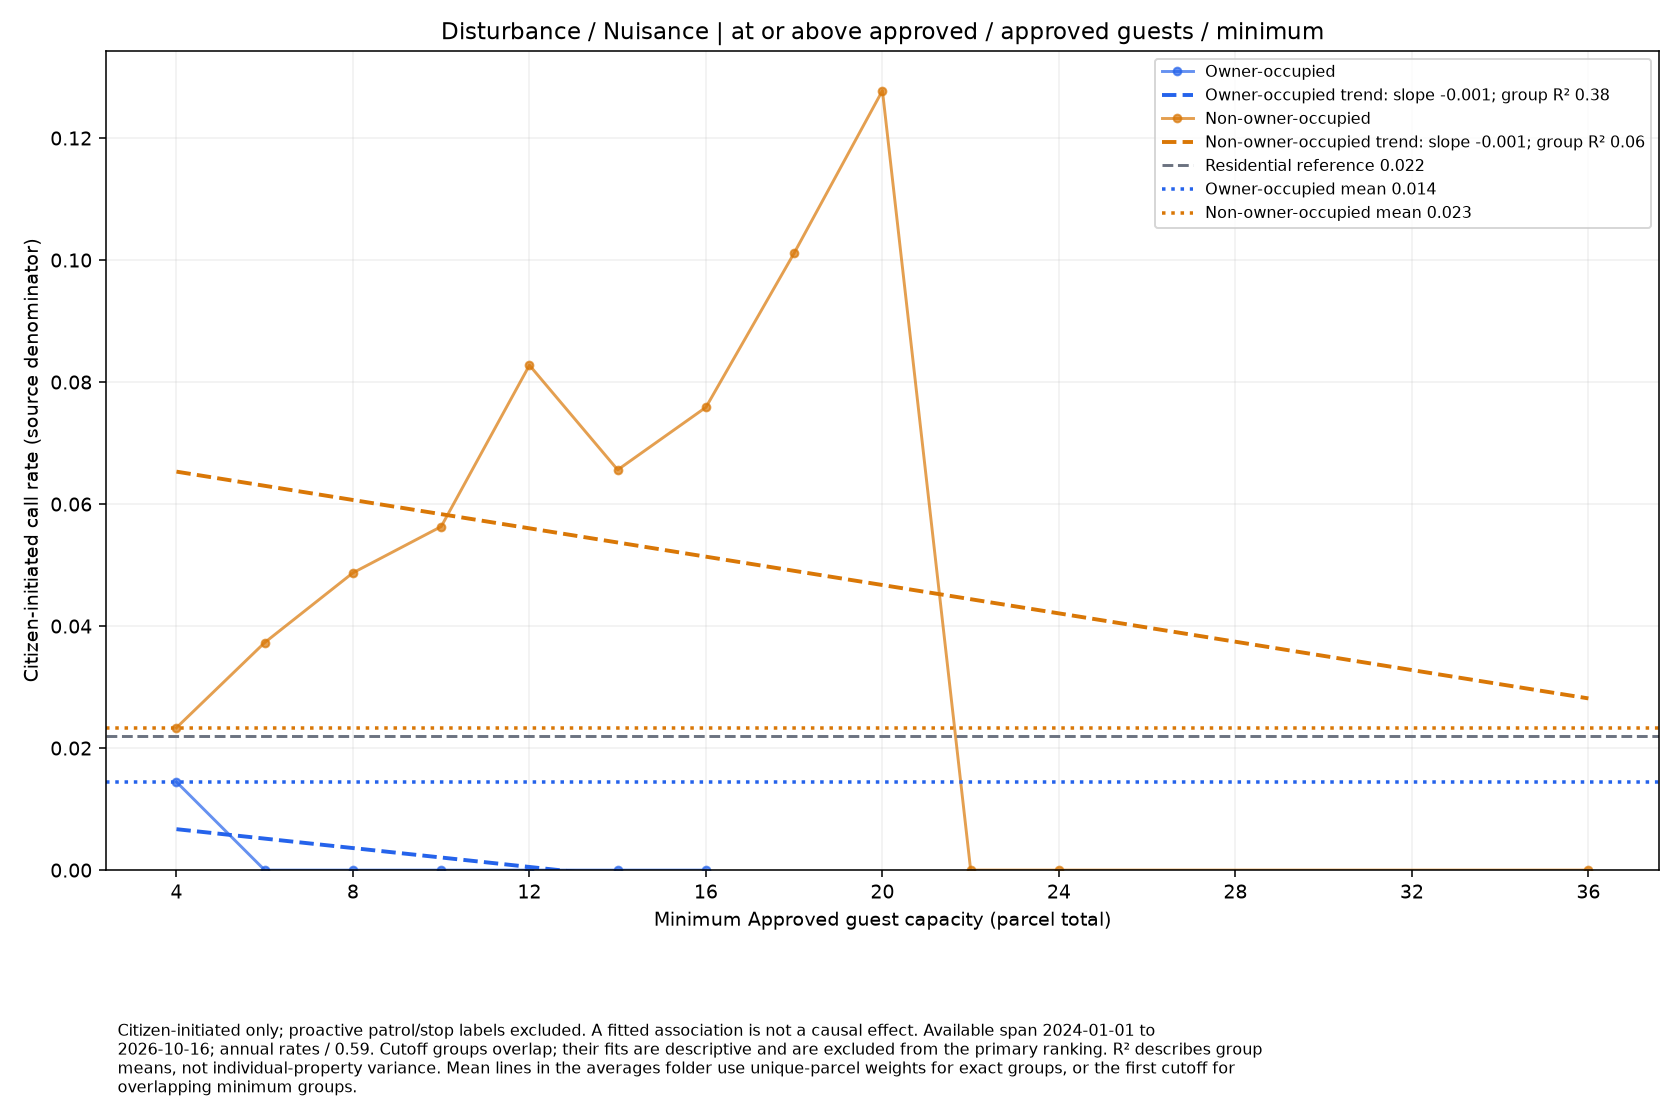

The data file committed next to this chart (first rows):
series, size, rate, parcels
Owner-occupied, 4.0, 0.01445, 42
Owner-occupied, 6.0, 0.0, 27
Owner-occupied, 8.0, 0.0, 16
Owner-occupied, 10.0, 0.0, 9
Owner-occupied, 12.0, 0.0, 8
Owner-occupied, 14.0, 0.0, 2
Owner-occupied, 16.0, 0.0, 1
Non-owner-occupied, 4.0, 0.02334, 312
Non-owner-occupied, 6.0, 0.0373, 179
Non-owner-occupied, 8.0, 0.04873, 137
Non-owner-occupied, 10.0, 0.05631, 97
Non-owner-occupied, 12.0, 0.08276, 66
Non-owner-occupied, 14.0, 0.06561, 37
Non-owner-occupied, 16.0, 0.07587, 32
Non-owner-occupied, 18.0, 0.1012, 24
Non-owner-occupied, 20.0, 0.1278, 19
Non-owner-occupied, 22.0, 0.0, 9
Non-owner-occupied, 24.0, 0.0, 4
Non-owner-occupied, 36.0, 0.0, 1
